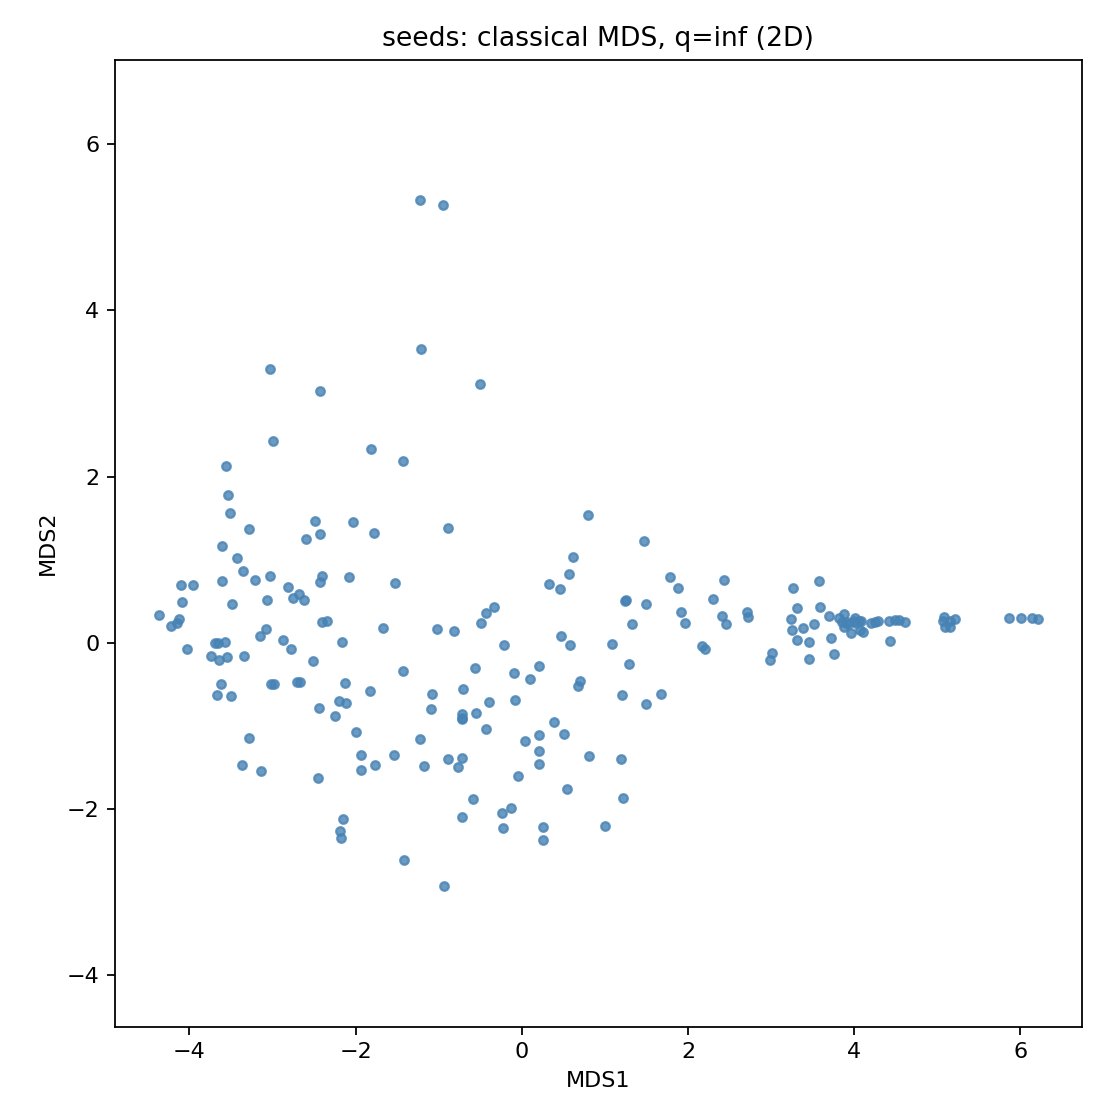

Data behind this chart, as committed beside it:
MDS1, MDS2
0.3893, -0.9489
0.252, -2.376
-0.5516, -0.8484
-0.8831, -1.394
1.188, -1.392
-0.4361, -1.034
-0.2202, -0.02153
-0.717, -0.9038
1.675, -0.62
1.492, -0.7369
0.3323, 0.7146
-0.5849, -1.878
-1.017, 0.1692
-1.079, -0.6101
-1.091, -0.8003
-0.3305, 0.433
-0.891, 1.381
0.8025, -1.359
-0.0463, -1.601
-2.168, 0.005679
-0.7103, -0.5595
-0.7152, -0.9146
0.9966, -2.209
-2.177, -2.351
0.2076, -1.459
1.218, -1.865
-1.825, -0.5727
-1.933, -1.345
-0.7247, -0.8539
-1.428, -0.3413
-0.9316, -2.927
0.5799, -0.0238
-0.8192, 0.1471
-0.7643, -1.496
0.2057, -1.11
1.2, -0.6293
1.288, -0.256
2.17, -0.03874
-0.09424, -0.3622
-0.5022, 3.12
-1.22, -1.158
-1.183, -1.483
-1.541, -1.344
0.5691, 0.8347
0.2103, -0.2811
-0.7213, -2.093
0.5484, -1.763
0.09921, -0.4328
-0.07936, -0.6877
0.03555, -1.177
-0.4858, 0.24
0.7931, 1.54
-0.4279, 0.3652
-0.5642, -0.2968
-0.1319, -1.981
0.2051, -1.304
-0.4011, -0.7075
0.2516, -2.215
0.5113, -1.101
-2.184, -2.267
... 150 more rows
